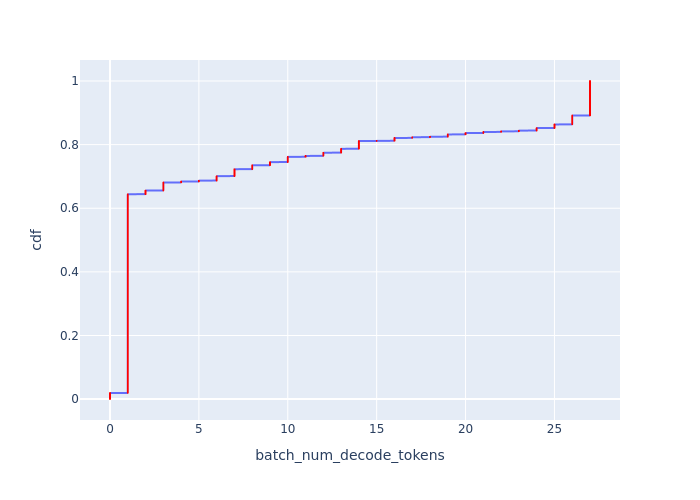

Values plotted in this chart, from the file beside it:
Batch Id, batch_num_decode_tokens, cdf
2560, 0, 0.0003836
2561, 0, 0.0007672
2562, 0, 0.001151
2563, 0, 0.001534
2564, 0, 0.001918
2569, 0, 0.002301
2595, 0, 0.002685
2596, 0, 0.003069
2597, 0, 0.003452
2598, 0, 0.003836
2599, 0, 0.004219
2600, 0, 0.004603
2601, 0, 0.004987
2602, 0, 0.00537
2603, 0, 0.005754
2604, 0, 0.006137
2605, 0, 0.006521
2608, 0, 0.006904
2613, 0, 0.007288
2614, 0, 0.007672
2618, 0, 0.008055
2621, 0, 0.008439
2622, 0, 0.008822
2623, 0, 0.009206
2629, 0, 0.00959
2630, 0, 0.009973
2631, 0, 0.01036
2699, 0, 0.01074
2709, 0, 0.01112
2710, 0, 0.01151
2740, 0, 0.01189
2757, 0, 0.01227
2775, 0, 0.01266
2789, 0, 0.01304
2832, 0, 0.01343
2835, 0, 0.01381
2842, 0, 0.01419
2843, 0, 0.01458
2848, 0, 0.01496
2868, 0, 0.01534
2869, 0, 0.01573
2873, 0, 0.01611
2926, 0, 0.01649
2954, 0, 0.01688
2962, 0, 0.01726
2972, 0, 0.01764
2973, 0, 0.01803
2982, 0, 0.01841
2985, 0, 0.0188
3006, 0, 0.01918
3538, 1, 0.01956
3539, 1, 0.01995
3540, 1, 0.02033
3541, 1, 0.02071
3542, 1, 0.0211
3543, 1, 0.02148
3544, 1, 0.02186
3545, 1, 0.02225
3546, 1, 0.02263
3547, 1, 0.02301
... 2,547 more rows
